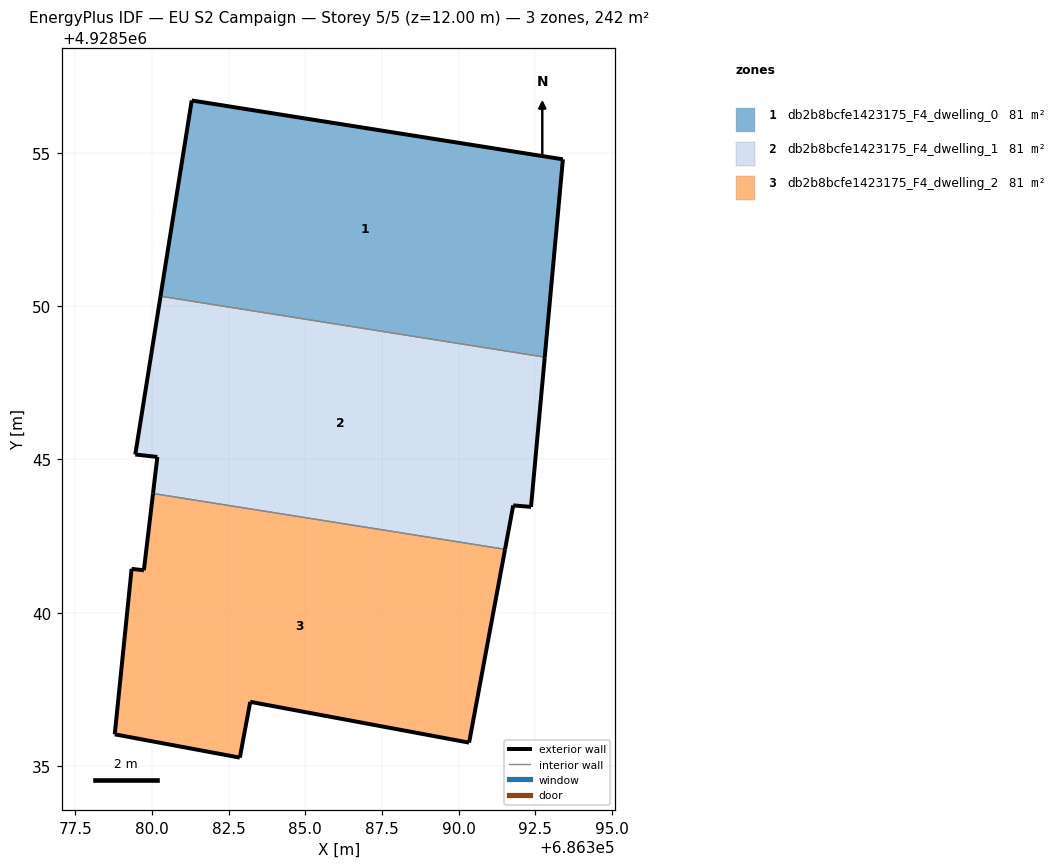
=== STOREY PLAN SPEC (per zone: floor XY polygon, exterior-wall plan segments, windows/doors) ===
zone 1: db2b8bcfe1423175_F4_dwelling_0  (80.7 m²)
  floor: (686392.81, 4928548.34) (686393.40, 4928554.79) (686381.30, 4928556.71) (686380.28, 4928550.33)
  exterior wall: (686380.28, 4928550.33) – (686381.30, 4928556.71)  [6.5 m]
  exterior wall: (686381.30, 4928556.71) – (686393.40, 4928554.79)  [12.3 m]
  exterior wall: (686393.40, 4928554.79) – (686392.81, 4928548.34)  [6.5 m]
  interior walls: 1
zone 2: db2b8bcfe1423175_F4_dwelling_1  (80.7 m²)
  floor: (686391.52, 4928542.07) (686391.78, 4928543.50) (686392.36, 4928543.45) (686392.81, 4928548.34) (686380.28, 4928550.33) (686379.45, 4928545.16) (686380.17, 4928545.08) (686380.03, 4928543.89)
  exterior wall: (686392.81, 4928548.34) – (686392.36, 4928543.45)  [4.9 m]
  exterior wall: (686392.36, 4928543.45) – (686391.78, 4928543.50)  [0.6 m]
  exterior wall: (686391.78, 4928543.50) – (686391.52, 4928542.07)  [1.5 m]
  exterior wall: (686380.03, 4928543.89) – (686380.17, 4928545.08)  [1.2 m]
  exterior wall: (686380.17, 4928545.08) – (686379.45, 4928545.16)  [0.7 m]
  exterior wall: (686379.45, 4928545.16) – (686380.28, 4928550.33)  [5.2 m]
  interior walls: 2
zone 3: db2b8bcfe1423175_F4_dwelling_2  (80.7 m²)
  floor: (686390.34, 4928535.76) (686391.52, 4928542.07) (686380.03, 4928543.89) (686379.73, 4928541.38) (686379.33, 4928541.43) (686378.78, 4928536.03) (686382.86, 4928535.27) (686383.20, 4928537.09)
  exterior wall: (686390.34, 4928535.76) – (686383.20, 4928537.09)  [7.3 m]
  exterior wall: (686383.20, 4928537.09) – (686382.86, 4928535.27)  [1.9 m]
  exterior wall: (686382.86, 4928535.27) – (686378.78, 4928536.03)  [4.2 m]
  exterior wall: (686378.78, 4928536.03) – (686379.33, 4928541.43)  [5.4 m]
  exterior wall: (686379.33, 4928541.43) – (686379.73, 4928541.38)  [0.4 m]
  exterior wall: (686379.73, 4928541.38) – (686380.03, 4928543.89)  [2.5 m]
  exterior wall: (686391.52, 4928542.07) – (686390.34, 4928535.76)  [6.4 m]
  interior walls: 1

=== DERIVED (storey summary) ===
Building: EU S2 Campaign
Storey: 5 of 5  (floor level z = 12.00 m)
Storey gross floor area: 242.0 m²
Zones on this storey: 3
  - db2b8bcfe1423175_F4_dwelling_0: floor 80.7 m²; exterior wall 25.2 m (75.6 m²); WWR 0.0%
  - db2b8bcfe1423175_F4_dwelling_1: floor 80.7 m²; exterior wall 14.1 m (42.3 m²); WWR 0.0%
  - db2b8bcfe1423175_F4_dwelling_2: floor 80.7 m²; exterior wall 28.0 m (84.1 m²); WWR 0.0%
Zone adjacency (shared interzone walls):
  - db2b8bcfe1423175_F4_dwelling_0 ↔ db2b8bcfe1423175_F4_dwelling_1
  - db2b8bcfe1423175_F4_dwelling_1 ↔ db2b8bcfe1423175_F4_dwelling_2